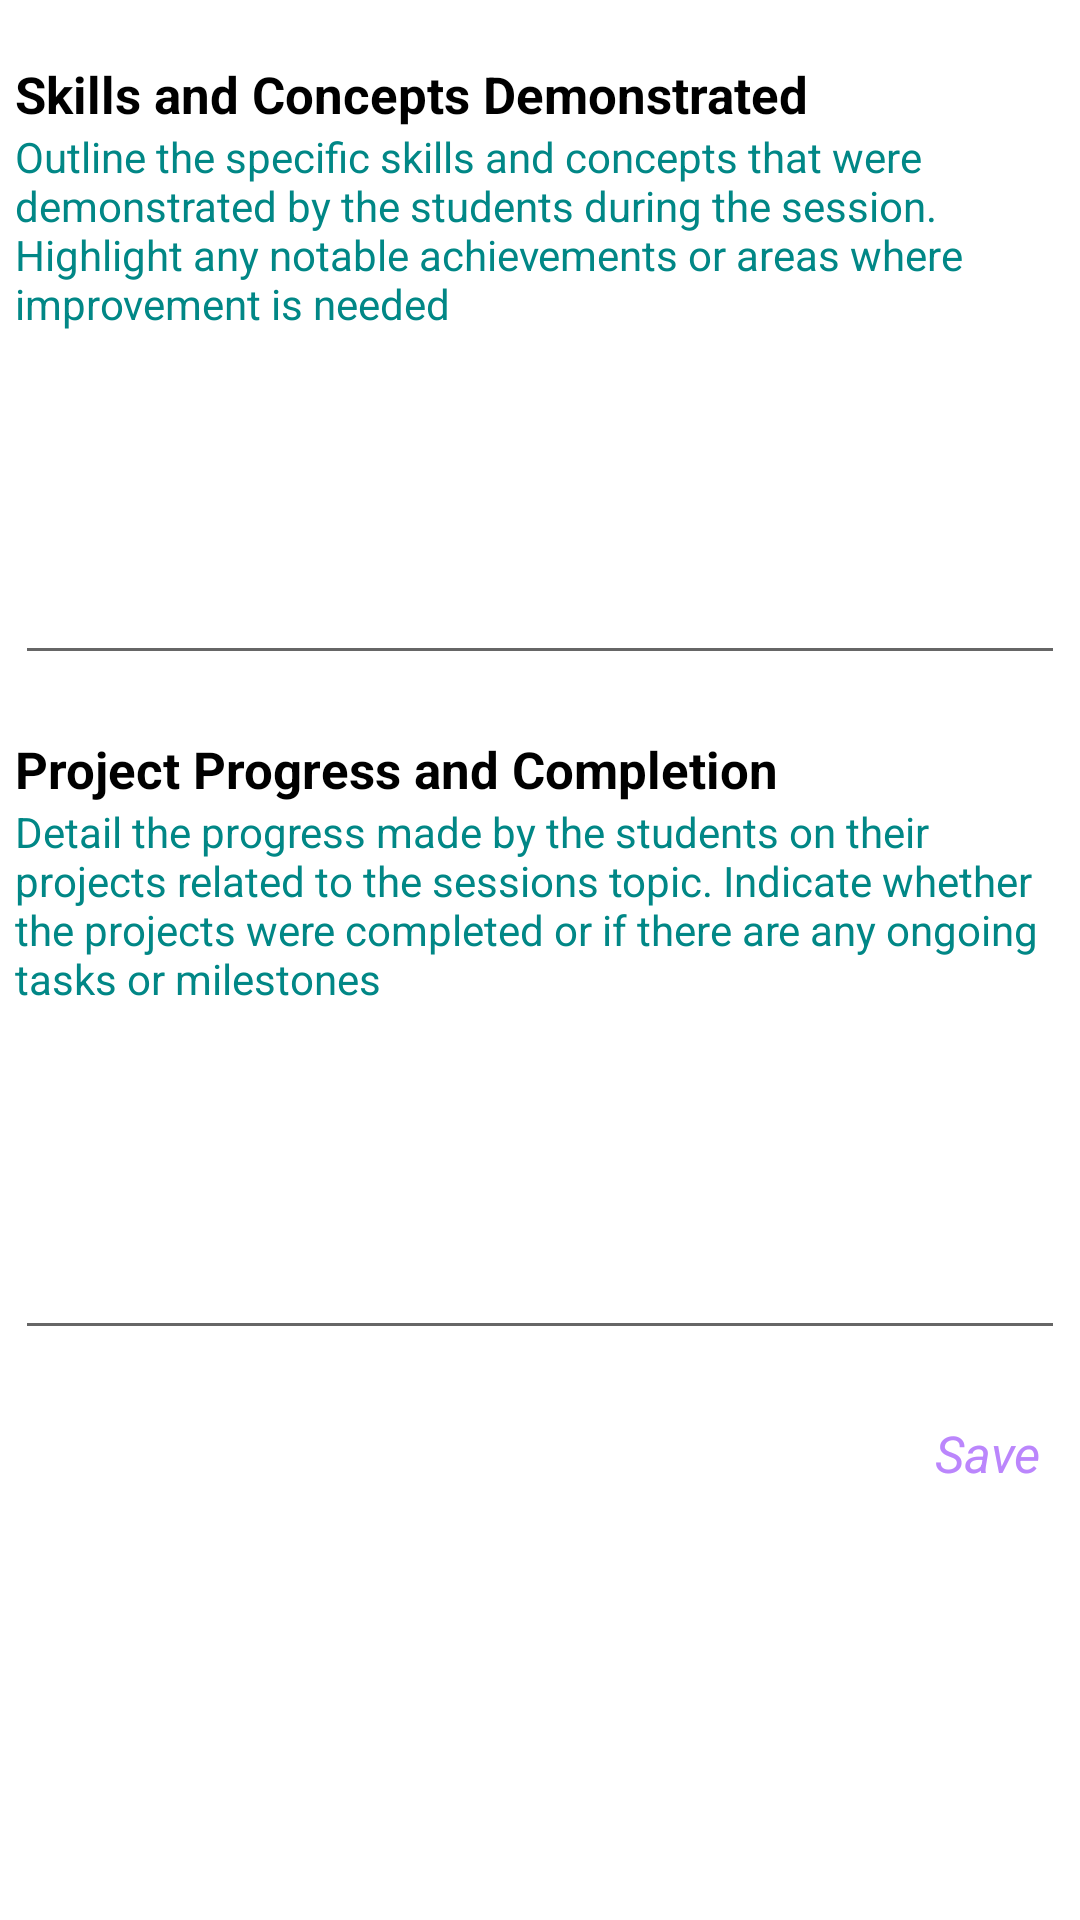

This screen was rendered from an Android layout file. Write that file and the resources it references.
<!-- AndroidManifest.xml: application theme Theme.Somo -->
<!-- res/layout/fragment_pg3.xml -->
<?xml version="1.0" encoding="utf-8"?>
<LinearLayout
    xmlns:android="http://schemas.android.com/apk/res/android"
    xmlns:tools="http://schemas.android.com/tools"
    android:layout_width="match_parent"
    android:layout_height="match_parent"
    tools:context=".SharedFragments.FragmentPg2"
    android:background="@color/white"
    android:paddingTop="20dp"
    android:paddingStart="5dp"
    android:paddingEnd="5dp"
    android:orientation="vertical">

    <TextView
        android:layout_width="wrap_content"
        android:layout_height="wrap_content"
        android:text="Skills and Concepts Demonstrated"
        android:textStyle="bold"
        android:textColor="@color/black"
        android:textSize="17sp">

    </TextView>

    <TextView
        android:layout_width="match_parent"
        android:layout_height="wrap_content"
        android:text="@string/skills_desc"
        android:textColor="@color/teal_700">

    </TextView>

    <EditText
        android:id="@+id/edtSkills"
        android:layout_width="match_parent"
        android:layout_height="wrap_content"
        android:lines="4"
        android:layout_marginTop="10dp"
        android:ems="10">

    </EditText>


    
    <TextView
        android:layout_width="wrap_content"
        android:layout_height="wrap_content"
        android:text="Project Progress and Completion"
        android:textStyle="bold"
        android:textColor="@color/black"
        android:textSize="17sp"
        android:layout_marginTop="20dp">

    </TextView>

    <TextView
        android:layout_width="match_parent"
        android:layout_height="wrap_content"
        android:text="@string/project_progress_desc"
        android:textColor="@color/teal_700">

    </TextView>

    <EditText
        android:id="@+id/edtProjectProgress"
        android:layout_width="match_parent"
        android:layout_height="wrap_content"
        android:lines="4"
        android:layout_marginTop="10dp"
        android:ems="10">

    </EditText>

    
    <TextView
        android:id="@+id/btnSave"
        android:layout_width="wrap_content"
        android:layout_height="wrap_content"
        android:layout_gravity="end"
        android:layout_marginTop="15dp"
        android:textSize="17sp"
        android:textStyle="italic"
        android:textColor="@color/purple_200"
        android:text="Save"
        android:padding="8dp">

    </TextView>


</LinearLayout>
<!-- resources referenced by this layout -->
<resources>
  <color name="black">#FF000000</color>
  <color name="purple_200">#FFBB86FC</color>
  <color name="teal_700">#FF018786</color>
  <color name="white">#FFFFFFFF</color>
  <string name="project_progress_desc">Detail the progress made by the students on their projects related to the sessions topic. Indicate whether the projects were completed or if there are any ongoing tasks or milestones</string>
  <string name="skills_desc">Outline the specific skills and concepts that were demonstrated by the students during the session. Highlight any notable achievements or areas where improvement is needed</string>
  <style name="Theme.Somo" parent="Theme.MaterialComponents.DayNight.DarkActionBar">
          
          <item name="colorPrimary">@color/purple_indigo</item>
          <item name="colorPrimaryVariant">@color/purple_indigo</item>
          <item name="colorOnPrimary">@color/white</item>
          
          <item name="colorSecondary">@color/teal_200</item>
          <item name="colorSecondaryVariant">@color/teal_700</item>
          <item name="colorOnSecondary">@color/black</item>
          
          <item name="android:statusBarColor">?attr/colorPrimaryVariant</item>
          
      </style>
  <color name="purple_indigo">#4A235A</color>
  <color name="teal_200">#FF03DAC5</color>
</resources>
